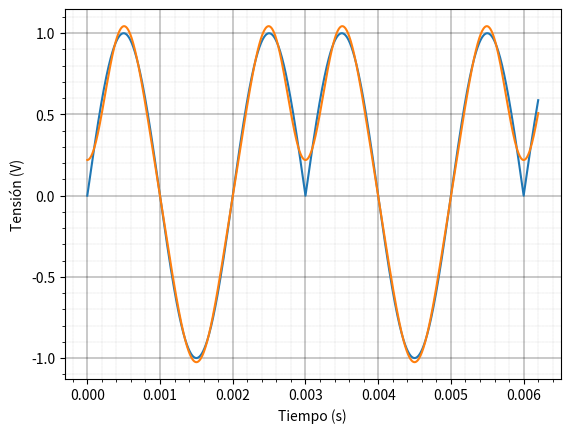

The script that saved this image:
import math
import cmath
import scipy.fftpack as fft
import matplotlib.pyplot as plt
import numpy


def sin32(t, T):
    t = abs(t)
    t2 = 3/2*T
    if t > t2:
        t -= (math.ceil(t / t2) - 1) * t2
    return math.sin(2*math.pi*t/T)


def exp_periodica(t):
    t = abs(t)
    if t > 5:
        t -= (math.ceil(t/10)-1)*10
        if t > 5:
            t -= 10
    return math.exp(-abs(t))


def coefFourierExp(n):
    T=10
    return 2/T * (1 - (-1)**n * math.exp(-T/2))/(1+(2*math.pi*n/T)**2)


def serieFourierExp(n, t):
    ans = coefFourierExp(0)
    T = 10
    for k in range(1, n+1):
        ans += coefFourierExp(k)*cmath.exp(1j*2*math.pi*k*t/T)
        ans += coefFourierExp(-k)*cmath.exp(-1j*2*math.pi*k*t/T)
    return ans


def an32Seno(n):
    if n == 0:
        return 2/3/math.pi
    else:
        return 12/math.pi/(9-4*n**2)


def serieFourier32Seno(n, t):
    T = 1/500
    ans = an32Seno(0)
    for k in range(1, n+1):
        ans += an32Seno(k)*math.cos(2*math.pi*k*t/(3/2*T))
    return ans


T = 1/500
n = 1000
t = numpy.arange(0, 3.1*T, T/1000)
funcion = [sin32(tt, T) for tt in t]
potfft = fft.fft(funcion)/len(t)
potfourier = [(an32Seno(n)**2)/2 for n in range(0, n)]
potfourier[0] *= 2

for k in range(1, n):
    potfourier[k] += potfourier[k-1]

for k in range(n):
    potfourier[k] /= potfourier[n-1]

fourier4 = [serieFourier32Seno(4, tt) for tt in t]
plt.plot(t, funcion, t, fourier4)
#plt.bar(range(10), potfourier[0:10])
print(potfourier)

# T = 10
# n = 4999
# t = numpy.arange(0, 2.1*T, T/1000)
# funcion = [exp_periodica(tt) for tt in t]
# fourier = [serieFourierExp(n, tt) for tt in t]
# plt.plot(t, funcion, t, fourier)
# potfft = fft.fft(funcion)/len(t)
# potfourier = [coefFourierExp(n)**2+coefFourierExp(-n)**2 for n in range(0, n)]
# potfourier[0] /= 2
# plt.bar(range(0, n), potfourier)

plt.xlabel("Tiempo (s)")
plt.ylabel("Tensión (V)")
# plt.xlabel("Número de armónico (adimensional)")
# plt.ylabel("Potencia (W)")
plt.minorticks_on()
plt.grid(which='major', linestyle='-', linewidth=0.3, color='black')
plt.grid(which='minor', linestyle=':', linewidth=0.1, color='black')
plt.show()
